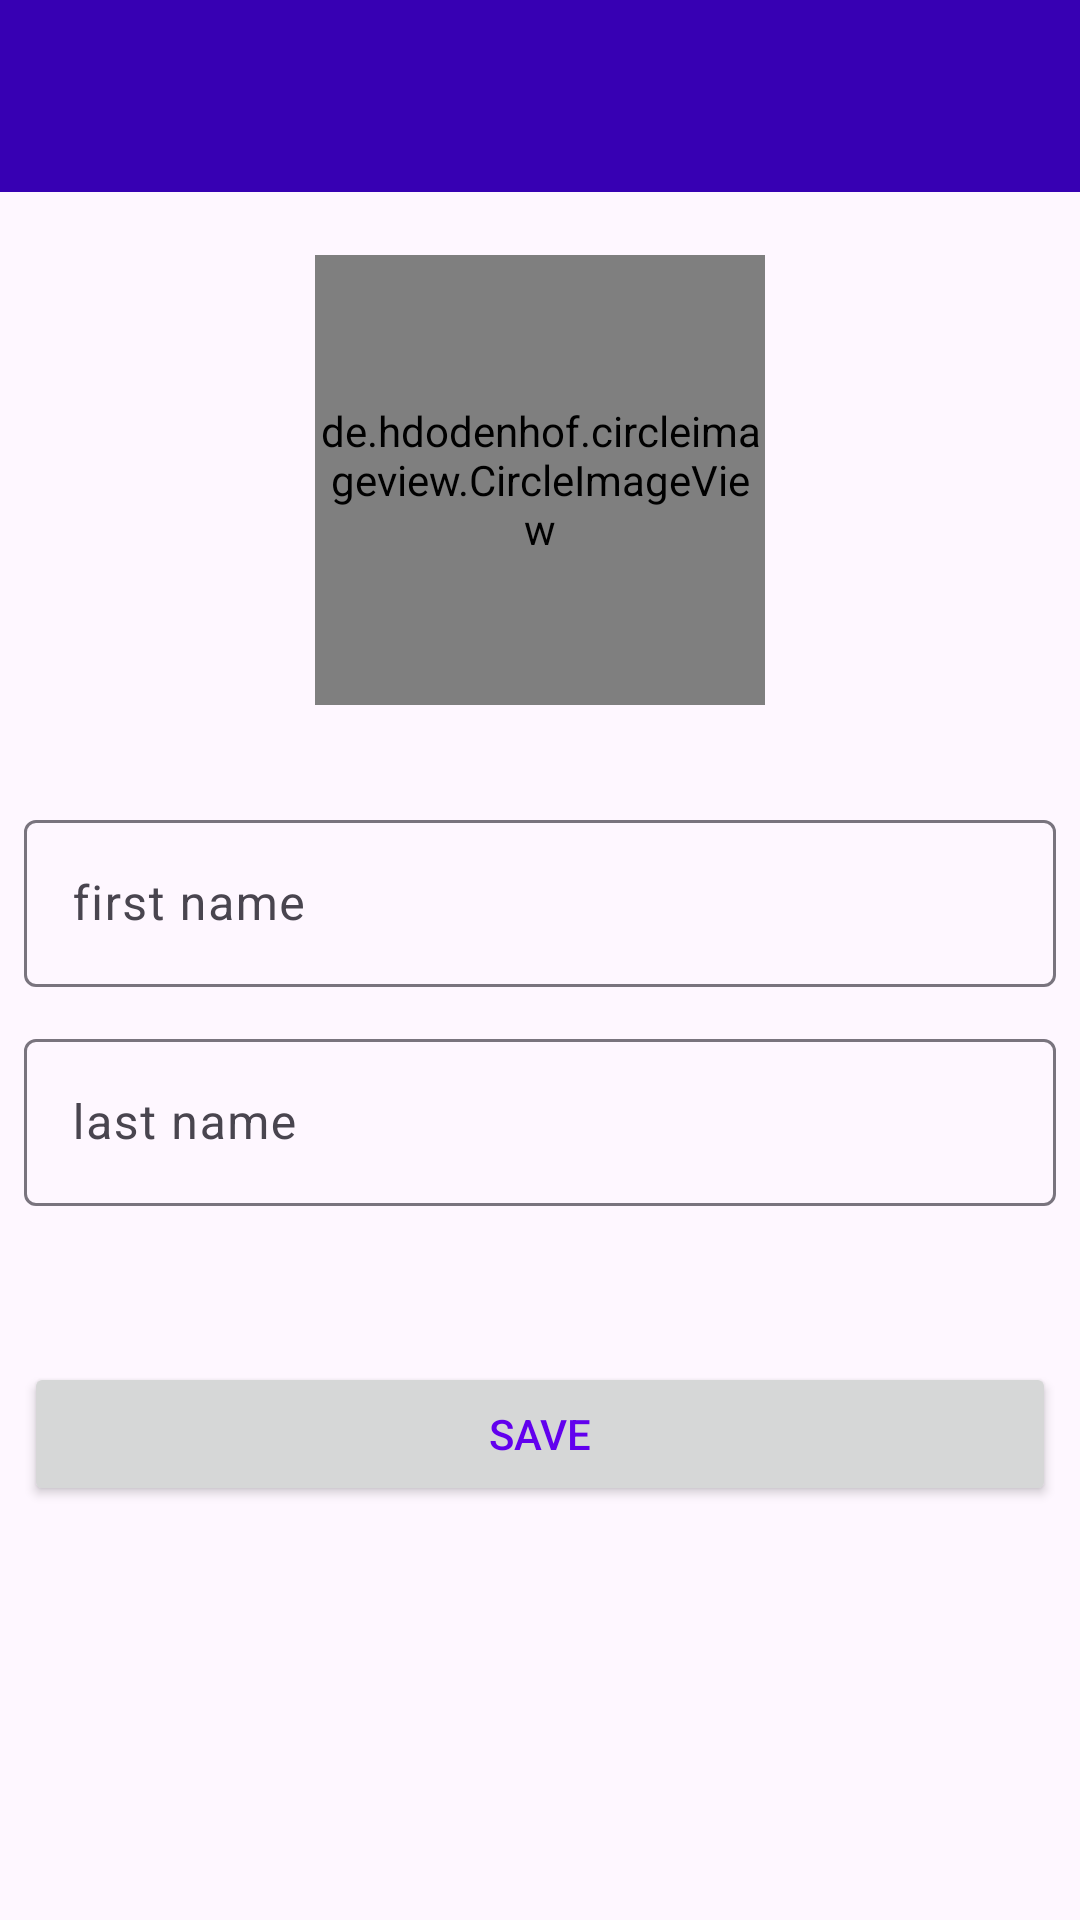

Reconstruct the res/layout file that produces this screen, plus the resources it refers to.
<!-- AndroidManifest.xml: application theme Theme.BookStore -->
<!-- res/layout/activity_profile.xml -->
<?xml version="1.0" encoding="utf-8"?>
<androidx.constraintlayout.widget.ConstraintLayout xmlns:android="http://schemas.android.com/apk/res/android"
    xmlns:app="http://schemas.android.com/apk/res-auto"
    xmlns:tools="http://schemas.android.com/tools"
    android:layout_width="match_parent"
    android:layout_height="match_parent"
    tools:context=".Profile">

    <include
        android:id="@+id/included"
        layout="@layout/toolbar"
        android:layout_width="match_parent"
        android:layout_height="wrap_content"
        app:layout_constraintEnd_toEndOf="parent"
        app:layout_constraintStart_toStartOf="parent"
        app:layout_constraintTop_toTopOf="parent" />

    <de.hdodenhof.circleimageview.CircleImageView
        android:id="@+id/profile_imageview"
        android:layout_width="150dp"
        android:layout_height="150dp"
        android:src="@drawable/ic_account_circle"
        app:layout_constraintBottom_toTopOf="@+id/guideline2"
        app:layout_constraintEnd_toEndOf="parent"
        app:layout_constraintHorizontal_bias="0.5"
        app:layout_constraintStart_toStartOf="parent"
        app:layout_constraintTop_toBottomOf="@+id/included"
        app:layout_constraintVertical_bias="0.5" />

    <androidx.constraintlayout.widget.Guideline
        android:id="@+id/guideline2"
        android:layout_width="wrap_content"
        android:layout_height="wrap_content"
        android:orientation="horizontal"
        app:layout_constraintGuide_percent="0.40" />

    <com.google.android.material.textfield.TextInputLayout
        android:id="@+id/first_name_conntainer"
        android:layout_width="0dp"
        android:layout_height="wrap_content"
        android:layout_marginStart="8dp"
        android:layout_marginTop="12dp"
        android:layout_marginEnd="8dp"
        app:layout_constraintEnd_toEndOf="parent"
        app:layout_constraintStart_toStartOf="parent"
        app:layout_constraintTop_toTopOf="@+id/guideline2">

        <com.google.android.material.textfield.TextInputEditText
            android:id="@+id/first_name"
            android:layout_width="match_parent"
            android:layout_height="match_parent"
            android:hint="@string/first_name"
            android:inputType="text" />
    </com.google.android.material.textfield.TextInputLayout>

    <com.google.android.material.textfield.TextInputLayout
        android:id="@+id/last_name_container"
        android:layout_width="0dp"
        android:layout_height="wrap_content"
        android:layout_marginStart="8dp"
        android:layout_marginTop="12dp"
        android:layout_marginEnd="8dp"
        app:layout_constraintEnd_toEndOf="parent"
        app:layout_constraintStart_toStartOf="parent"
        app:layout_constraintTop_toBottomOf="@+id/first_name_conntainer">

        <com.google.android.material.textfield.TextInputEditText
            android:id="@+id/last_name"
            android:layout_width="match_parent"
            android:layout_height="wrap_content"
            android:hint="@string/last_name"
            android:inputType="text" />
    </com.google.android.material.textfield.TextInputLayout>

    <Button
        android:id="@+id/save_button"
        android:layout_width="0dp"
        android:layout_height="wrap_content"
        android:layout_marginStart="8dp"
        android:layout_marginTop="52dp"
        android:layout_marginEnd="8dp"
        android:text="@string/save"
        app:layout_constraintEnd_toEndOf="parent"
        app:layout_constraintStart_toStartOf="parent"
        app:layout_constraintTop_toBottomOf="@+id/last_name_container" />
</androidx.constraintlayout.widget.ConstraintLayout>
<!-- res/layout/toolbar.xml (included above) -->
<?xml version="1.0" encoding="utf-8"?>
<androidx.appcompat.widget.Toolbar
    android:id="@+id/toolbar_id"
    android:layout_width="match_parent"
    android:layout_height="wrap_content"
    android:background="@color/design_default_color_primary_dark"
    xmlns:android="http://schemas.android.com/apk/res/android" />
<!-- resources referenced by this layout -->
<resources>
  <string name="first_name">first name</string>
  <string name="last_name">last name</string>
  <string name="save">SAVE</string>
  <style name="Theme.BookStore" parent="Base.Theme.BookStore" />
  <style name="Base.Theme.BookStore" parent="Theme.Material3.DayNight.NoActionBar">
          
          
          <item name="windowNoTitle">true</item>
          <item name="windowActionBar">false</item>
          <item name="android:textColorPrimary">@color/colorPrimary</item>
          <item name="android:textColorSecondary">@android:color/white</item>
      </style>
  <!-- not gathered from this repository: default colours our renderer supplied (Android Studio template values) -->
  <color name="colorPrimary">#FF6200EE</color>
</resources>
